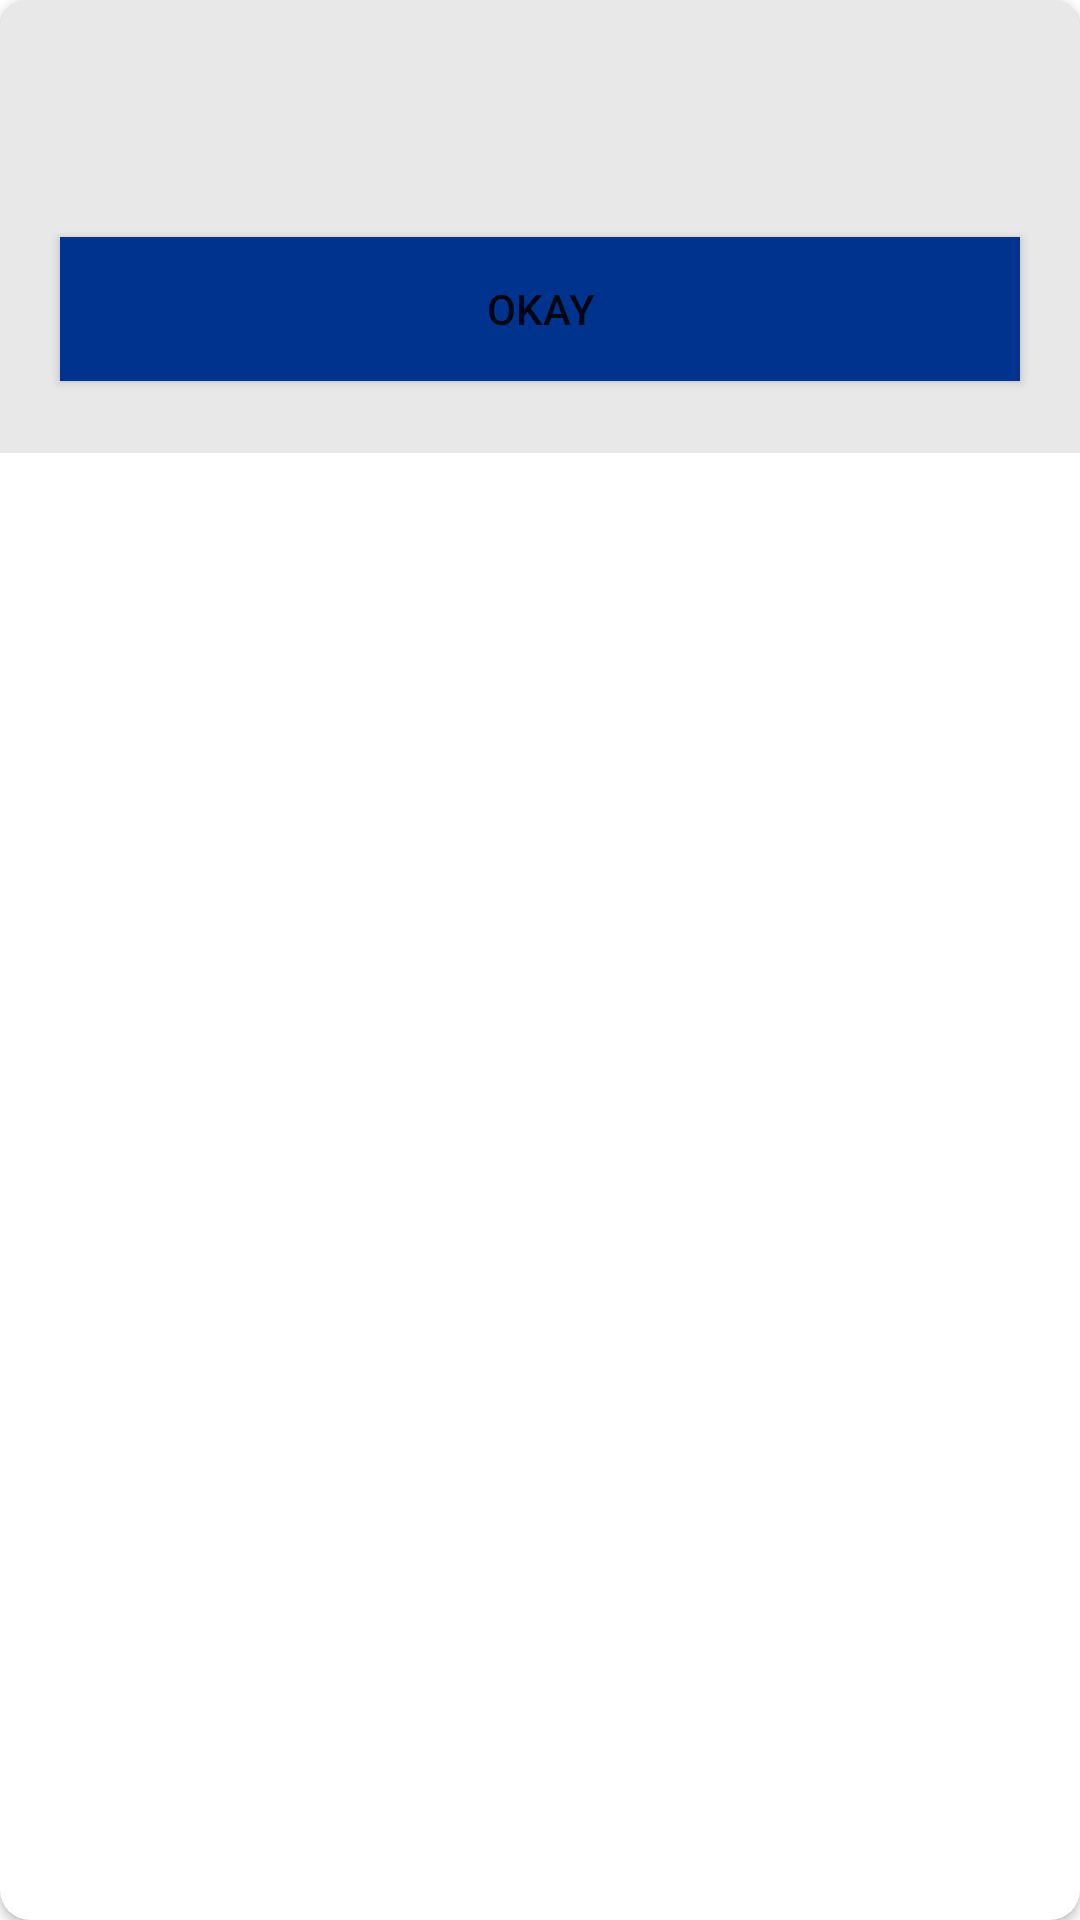

Here is an Android app screen rendered from its layout file. Give the layout XML and the strings, colors and styles it references.
<!-- AndroidManifest.xml: application theme Theme.Task -->
<!-- res/layout/dialog_warning.xml -->
<?xml version="1.0" encoding="utf-8"?>
<layout xmlns:android="http://schemas.android.com/apk/res/android"
    xmlns:app="http://schemas.android.com/apk/res-auto"
    xmlns:tools="http://schemas.android.com/tools">

    <androidx.cardview.widget.CardView
        android:layout_width="match_parent"
        android:layout_height="wrap_content"
        app:cardCornerRadius="@dimen/appMargin">

        <androidx.constraintlayout.widget.ConstraintLayout
            android:id="@+id/containerDialog"
            android:layout_width="match_parent"
            android:layout_height="wrap_content"
            android:background="@color/screen_background2"
            android:paddingBottom="20dp"
            app:layout_constraintBottom_toBottomOf="parent"
            app:layout_constraintEnd_toEndOf="parent"
            app:layout_constraintStart_toStartOf="parent"
            app:layout_constraintTop_toTopOf="parent">

            <TextView
                android:id="@+id/tvWarningDialog"
                android:layout_width="0dp"
                android:layout_height="wrap_content"
                android:layout_marginHorizontal="@dimen/appMargin"
                android:layout_marginTop="40dp"
                android:textAlignment="center"
                android:textColor="@color/black"
                app:layout_constraintEnd_toEndOf="parent"
                app:layout_constraintStart_toStartOf="parent"
                app:layout_constraintTop_toTopOf="parent"
                tools:text="Tüm Mesajları silmek istediğine emin misiniz?" />

            <Button
                android:id="@+id/btnOkay"
                android:layout_width="match_parent"
                android:layout_height="wrap_content"
                android:layout_marginHorizontal="20dp"
                android:layout_marginTop="20dp"
                android:layout_marginBottom="4dp"
                android:background="@color/primary500"
                android:text="@string/okay"
                app:layout_constraintBottom_toBottomOf="parent"
                app:layout_constraintEnd_toEndOf="parent"
                app:layout_constraintStart_toStartOf="parent"
                app:layout_constraintTop_toBottomOf="@+id/tvWarningDialog" />


        </androidx.constraintlayout.widget.ConstraintLayout>

    </androidx.cardview.widget.CardView>

</layout>
<!-- resources referenced by this layout -->
<resources>
  <color name="black">#FF000000</color>
  <color name="primary500">#00338e</color>
  <color name="screen_background2">#E8E8E8</color>
  <dimen name="appMargin">10dp</dimen>
  <string name="okay">Okay</string>
  <style name="Theme.Task" parent="Theme.MaterialComponents.DayNight.DarkActionBar">
          
          <item name="colorPrimary">@color/primary500</item>
          <item name="colorPrimaryVariant">@color/primary700</item>
          <item name="colorOnPrimary">@color/white</item>
          
          <item name="android:statusBarColor" tools:targetApi="l">?attr/colorPrimaryVariant</item>
          
      </style>
  <color name="primary700">#7789f2</color>
  <color name="white">#FFFFFFFF</color>
</resources>
